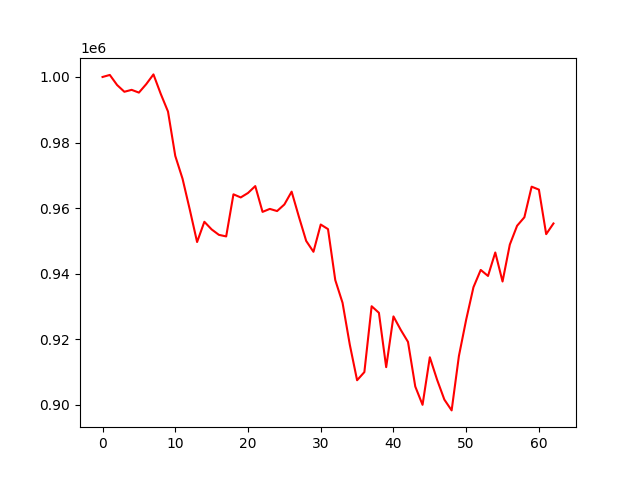

The data file committed next to this chart (first rows):
account_value, date, daily_return
1000000, 2022-01-03, 
1000621, 2022-01-04, 0.0006214
997550, 2022-01-05, -0.00307
995489, 2022-01-06, -0.002066
996074, 2022-01-07, 0.0005872
995235, 2022-01-10, -0.0008425
997796, 2022-01-11, 0.002574
1000787, 2022-01-12, 0.002998
994859, 2022-01-13, -0.005924
989455, 2022-01-14, -0.005432
975915, 2022-01-18, -0.01368
968957, 2022-01-19, -0.007129
959498, 2022-01-20, -0.009763
949654, 2022-01-21, -0.01026
955829, 2022-01-24, 0.006502
953499, 2022-01-25, -0.002438
951842, 2022-01-26, -0.001738
951364, 2022-01-27, -0.0005024
964209, 2022-01-28, 0.0135
963254, 2022-01-31, -0.0009903
964614, 2022-02-01, 0.001412
966714, 2022-02-02, 0.002177
958848, 2022-02-03, -0.008137
959756, 2022-02-04, 0.0009471
959100, 2022-02-07, -0.0006839
961107, 2022-02-08, 0.002093
965021, 2022-02-09, 0.004072
957345, 2022-02-10, -0.007954
949991, 2022-02-11, -0.007682
946673, 2022-02-14, -0.003493
954988, 2022-02-15, 0.008784
953595, 2022-02-16, -0.001459
938041, 2022-02-17, -0.01631
931115, 2022-02-18, -0.007383
918308, 2022-02-22, -0.01375
907489, 2022-02-23, -0.01178
909975, 2022-02-24, 0.002739
930066, 2022-02-25, 0.02208
928060, 2022-02-28, -0.002157
911482, 2022-03-01, -0.01786
926960, 2022-03-02, 0.01698
922869, 2022-03-03, -0.004414
919186, 2022-03-04, -0.00399
905572, 2022-03-07, -0.01481
899990, 2022-03-08, -0.006163
914495, 2022-03-09, 0.01612
907644, 2022-03-10, -0.007491
901582, 2022-03-11, -0.006679
898290, 2022-03-14, -0.003651
914891, 2022-03-15, 0.01848
925985, 2022-03-16, 0.01213
935864, 2022-03-17, 0.01067
941141, 2022-03-18, 0.005638
939306, 2022-03-21, -0.00195
946460, 2022-03-22, 0.007616
937609, 2022-03-23, -0.009352
948869, 2022-03-24, 0.01201
954612, 2022-03-25, 0.006053
957197, 2022-03-28, 0.002708
966539, 2022-03-29, 0.00976
... 3 more rows
